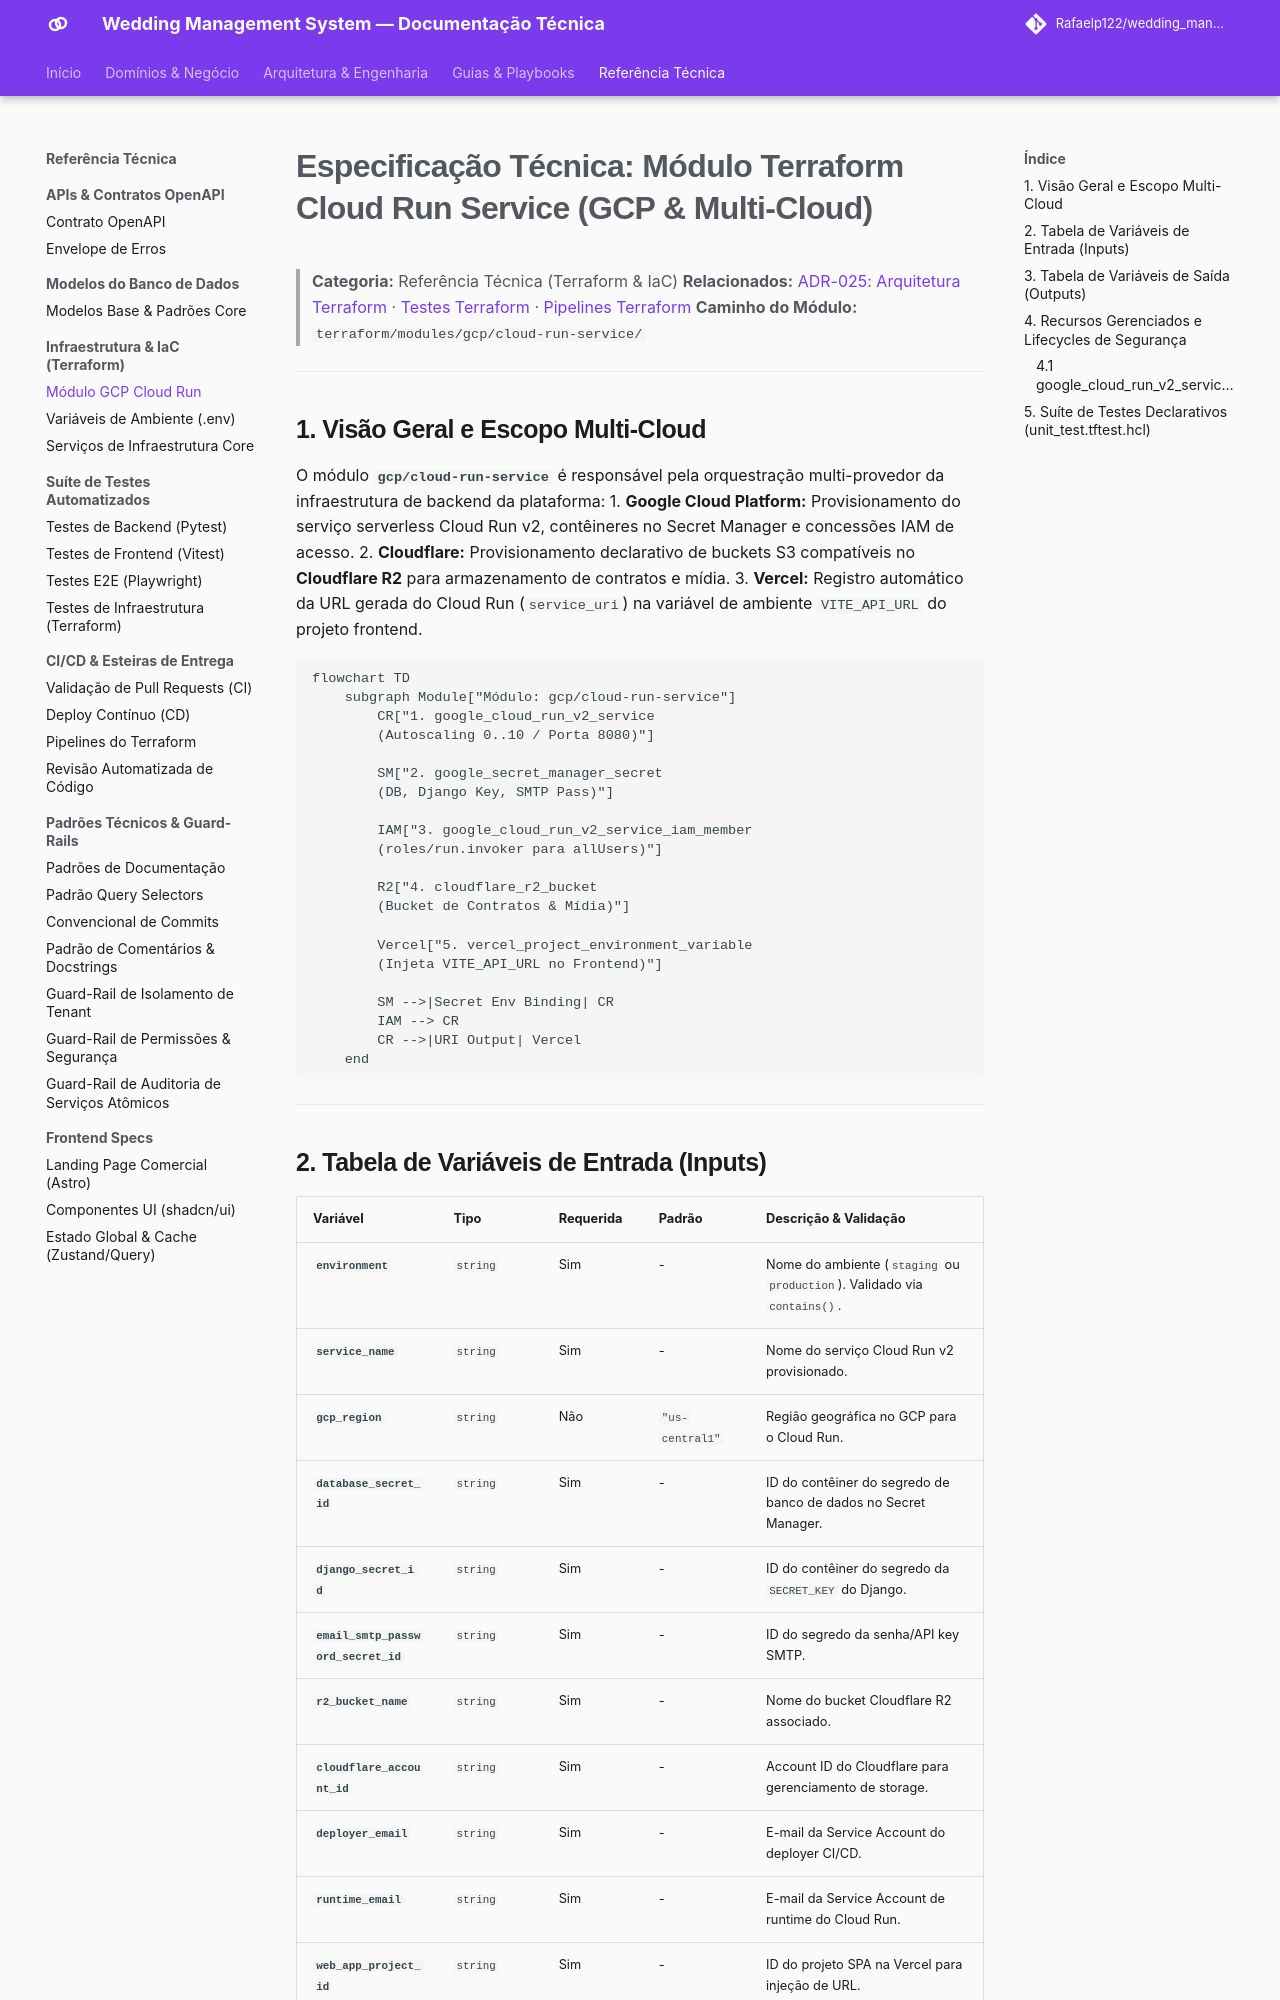

repository: Rafaelp122/wedding_management · page: reference/terraform/cloud-run-service-module/index.html · generator: mkdocs

# Especificação Técnica: Módulo Terraform Cloud Run Service (GCP & Multi-Cloud)

> **Categoria:** Referência Técnica (Terraform & IaC)
> **Relacionados:** [ADR-025: Arquitetura Terraform](../../architecture/adr/025-terraform-iac-architecture.md) · [Testes Terraform](../testing/terraform-testing-spec.md) · [Pipelines Terraform](../ci-cd/terraform-pipelines-spec.md)
> **Caminho do Módulo:** `terraform/modules/gcp/cloud-run-service/`

---

## 1. Visão Geral e Escopo Multi-Cloud

O módulo **`gcp/cloud-run-service`** é responsável pela orquestração multi-provedor da infraestrutura de backend da plataforma:
1. **Google Cloud Platform:** Provisionamento do serviço serverless Cloud Run v2, contêineres no Secret Manager e concessões IAM de acesso.
2. **Cloudflare:** Provisionamento declarativo de buckets S3 compatíveis no **Cloudflare R2** para armazenamento de contratos e mídia.
3. **Vercel:** Registro automático da URL gerada do Cloud Run (`service_uri`) na variável de ambiente `VITE_API_URL` do projeto frontend.

```mermaid
flowchart TD
    subgraph Module["Módulo: gcp/cloud-run-service"]
        CR["1. google_cloud_run_v2_service
        (Autoscaling 0..10 / Porta 8080)"]

        SM["2. google_secret_manager_secret
        (DB, Django Key, SMTP Pass)"]

        IAM["3. google_cloud_run_v2_service_iam_member
        (roles/run.invoker para allUsers)"]

        R2["4. cloudflare_r2_bucket
        (Bucket de Contratos & Mídia)"]

        Vercel["5. vercel_project_environment_variable
        (Injeta VITE_API_URL no Frontend)"]

        SM -->|Secret Env Binding| CR
        IAM --> CR
        CR -->|URI Output| Vercel
    end
```

---
